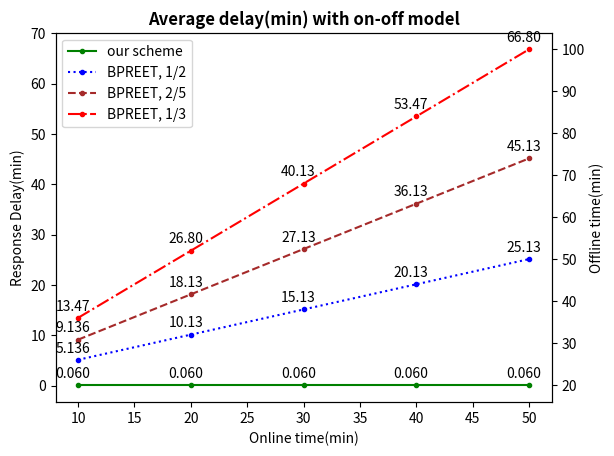

Reproduce this figure in Python.
import csv
import sys
import os
from typing import get_type_hints
import matplotlib.pyplot as plt
import numpy as np

# online_time = [10, 20, 30, 40, 50]
# offline_time = [[0]*3 for i in range(5)]
# for i in range(5):
#     offline_time[i][0] = online_time[i]*1
#     offline_time[i][1] = online_time[i]*1.5
#     offline_time[i][2] = online_time[i]*2

# for i in range(5):
#     for j in range(3):
#         print(offline_time[i][j], end = " ")
#     print("\n")

# lambda_ = [1/30, 1/60, 1/90, 1/120, 1/150]
# mu_ = [[0]*3 for i in range(5)]
# for i in range(5):
#     for j in range(3):
#         mu_[i][j] = 1/offline_time[i][j]

# for i in range(5):
#     for j in range(3):
#         print(mu_[i][j], end = " ")
#     print("\n")

g1 = 9.56
g2 = 21.56
gt = 48.81
e = 116.62
xor = 0
h1 = 2.07
h2 = 14.32

t_encryption_asymmetric = 4*g1 + g2
t_decryption_asymmetric = g1
t_rekey = 2*g1 + xor
t_authorization = 3*g1
t_compare = e
t_reEncryption = xor
t_reDecryption = 3*g1 + 2*g2 + xor
t_encryption_TK = 6.63
t_decryptionTK = 6

print("Encryption:", t_encryption_asymmetric)
print("Decryption:", t_decryption_asymmetric)
print("Rekey:", t_rekey)
print("Authorization:", t_authorization)
print("Compare:", t_compare)
print("ReEncryption:", t_reEncryption)
print("ReDecryption:", t_reDecryption)
print("EncryptionTK:", t_encryption_TK)
print("DecryptionTK:", t_decryptionTK)

t_upload_1k_lte = 4.43
t_download_1k_lte = 3.26

t_upload_1m_lte = 4545.35
t_download_1m_lte = 3340.03

t_upload_05k_lte = 2.21
t_download_05k_lte = 1.63

t_upload_1k_sdn = 3.88
t_dwonload_1k_sdn = 2.98

t_upload_1m_sdn = 3973.65
t_dwonload_1m_sdn = 3058.92

t_upload_05k_sdn = 1.94
t_dwonload_05k_sdn = 1.49

n = 1

gas_eq = 126762



# trans into seconds

bpreetUpload = (t_upload_05k_lte + t_encryption_asymmetric + t_encryption_TK) / 1000
bpreetRequest = (t_upload_05k_lte + t_download_05k_lte + t_download_1m_lte + t_upload_1m_lte + t_encryption_asymmetric + n*t_compare + 2*t_authorization + t_rekey + t_reEncryption + t_reDecryption + t_decryptionTK) / 1000

OurSchemeUpload = (max(t_upload_05k_sdn, t_upload_1m_sdn) + t_encryption_asymmetric + t_encryption_TK) / 1000
OurSchemeRequest = (3*t_upload_05k_sdn + 2*t_dwonload_05k_sdn + 1*t_dwonload_1m_sdn + t_encryption_asymmetric + (n+2)*t_compare + 2*t_authorization + t_rekey + t_reEncryption + t_reDecryption + t_decryptionTK) / 1000

# onoffResponseDelay = [[0]*3 for i in range(5)]

# for i in range(5):
#     for j in range(3):
#         onoffResponseDelay[i][j] = ((mu_[i][j] / (lambda_[i] + mu_[i][j])) * OurSchemeRequest) + (lambda_[i] / (lambda_[i] + mu_[i][j])) * ( (1 / mu_[i][j]) + OurSchemeRequest)

# # video size = 1mb, compare time can be varified
# nCompare = [0 for i in range(1, 10, 1)]
# nbpreetRequest = [0 for i in range(1, 10, 1)]
# nOurSchemeRequest = [0 for i in range(1, 10, 1)]
# for i in range(1, 10, 1):
#     n = i*10
#     nCompare[i-1] = n
#     nbpreetRequest[i-1] = (t_upload_05k_lte + t_download_05k_lte + t_download_1m_lte + t_upload_1m_lte + t_encryption_asymmetric + n*t_compare + 2*t_authorization + t_rekey + t_reEncryption + t_reDecryption + t_decryptionTK) / 1000
#     nOurSchemeRequest[i-1] = (3*t_upload_05k_sdn + 2*t_dwonload_05k_sdn + 1*t_dwonload_1m_sdn + t_encryption_asymmetric + (n+2)*t_compare + 2*t_authorization + t_rekey + t_reEncryption + t_reDecryption + t_decryptionTK) / 1000

# plt.title('Execution delay of request (message payload=1MB)')
# plt.xlabel('numbers of equality test')
# plt.ylabel('Execution delay(ms)')
# plt.plot(nCompare, nOurSchemeRequest, color='green', marker='o', markersize=3)
# plt.plot(nCompare, nbpreetRequest, color='blue', linestyle=':', marker='o', markersize=3)

# plt.legend(['our scheme', 'BPREET'])
# plt.show()

# # video size = 0.5kb, compare time can be varified
# nCompare = [0 for i in range(1, 10, 1)]
# nbpreetRequest = [0 for i in range(1, 10, 1)]
# nOurSchemeRequest = [0 for i in range(1, 10, 1)]
# for i in range(1, 10, 1):
#     n = i*10
#     nCompare[i-1] = n
#     nbpreetRequest[i-1] = (t_upload_05k_lte + t_download_05k_lte + t_download_05k_lte + t_upload_05k_lte + t_encryption_asymmetric + n*t_compare + 2*t_authorization + t_rekey + t_reEncryption + t_reDecryption + t_decryptionTK) / 1000
#     nOurSchemeRequest[i-1] = (3*t_upload_05k_sdn + 2*t_dwonload_05k_sdn + 1*t_dwonload_05k_sdn + t_encryption_asymmetric + (n+2)*t_compare + 2*t_authorization + t_rekey + t_reEncryption + t_reDecryption + t_decryptionTK) / 1000

# plt.title('Execution delay of request (message payload=0.5KB)')
# plt.xlabel('numbers of equality test')
# plt.ylabel('Execution delay(ms)')
# plt.plot(nCompare, nOurSchemeRequest, color='green', marker='o', markersize=3)
# plt.plot(nCompare, nbpreetRequest, color='blue', linestyle=':', marker='o', markersize=3)

# plt.legend(['our scheme', 'BPREET'])
# plt.show()

# end

print("\nbpreet upload delay:")
print(bpreetUpload)
print("bpreet request delay:")
print(bpreetRequest)

print("\nour scheme upload delay:")
print(OurSchemeUpload)
print("our scheme request delay:")
print(OurSchemeRequest)



# print("\n===== onoffResponseDelay =====")
# for i in range(5):
#     for j in range(3):
#         print("\nT_online:", online_time[i], ",T_offline:", offline_time[i][j])
#         print("Delay:", onoffResponseDelay[i][j])
#     # print("\n")

t_online = [10, 20, 30, 40, 50]
t_offline_1 = []
t_offline_1_5 = []
t_offline_2 = []

for i in range(5):
    t_offline_1.append(t_online[i]*1)
    t_offline_1_5.append(t_online[i]*1.5)
    t_offline_2.append(t_online[i]*2)

print(t_offline_1)
print(t_offline_1_5)
print(t_offline_2)

lambda_ = []
mu_1 = []
mu_1_5 = []
mu_2 = []

for i in range(5):
    lambda_.append(1/t_online[i])
    mu_1.append(1/t_offline_1[i])
    mu_1_5.append(1/t_offline_1_5[i])
    mu_2.append(1/t_offline_2[i])

print(lambda_)
print(mu_1)
print(mu_1_5)
print(mu_2)

def get_onoff_response_delay(mu_, lambda_, delay_):
    return (mu_/(lambda_+mu_)*delay_) + (lambda_/(lambda_+mu_)*((1/mu_)+delay_))

onoffResponseDelay_our_scheme = []
onoffResponseDelay_bpreet_1 = []
onoffResponseDelay_bpreet_1_5 = []
onoffResponseDelay_bpreet_2 = []

for i in range(5):
    onoffResponseDelay_our_scheme.append(OurSchemeRequest/60)
    onoffResponseDelay_bpreet_1.append(get_onoff_response_delay(mu_1[i], lambda_[i], bpreetRequest/60))
    onoffResponseDelay_bpreet_1_5.append(get_onoff_response_delay(mu_1_5[i], lambda_[i], bpreetRequest/60))
    onoffResponseDelay_bpreet_2.append(get_onoff_response_delay(mu_2[i], lambda_[i], bpreetRequest/60))

print("\nonoffResponseDelay:")
print(onoffResponseDelay_our_scheme)
print(onoffResponseDelay_bpreet_1)
print(onoffResponseDelay_bpreet_1_5)
print(onoffResponseDelay_bpreet_2)

# plt.title('Average delay(min) with on-off model')
# plt.xlabel('Online time(min)')
# plt.ylabel('Response Delay(min)')
# plt.plot(t_online, onoffResponseDelay_our_scheme, color='green', marker='o', markersize=3)
# plt.plot(t_online, onoffResponseDelay_bpreet_1, color='blue', linestyle=':', marker='o', markersize=3)
# plt.plot(t_online, onoffResponseDelay_bpreet_1_5, color='brown', linestyle='--', marker='o', markersize=3)
# plt.plot(t_online, onoffResponseDelay_bpreet_2, color='red', linestyle='-.', marker='o', markersize=3)

# for i in range(5):
#     plt.text(t_online[i]-2, onoffResponseDelay_our_scheme[i]+1.5, str(onoffResponseDelay_our_scheme[i])[:5])
#     plt.text(t_online[i]-2, onoffResponseDelay_bpreet_1[i]+1.5, str(onoffResponseDelay_bpreet_1[i])[:5])
#     plt.text(t_online[i]-2, onoffResponseDelay_bpreet_1_5[i]+1.5, str(onoffResponseDelay_bpreet_1_5[i])[:5])
#     plt.text(t_online[i]-2, onoffResponseDelay_bpreet_2[i]+1.5, str(onoffResponseDelay_bpreet_2[i])[:5])

# plt.legend(['our scheme', 'BPREET, 1/2', 'BPREET, 2/5', 'BPREET, 1/3'])

# plt.show()

# Creating dataset 
x = np.arange(1.0, 100.0, 0.191) 
dataset_1 = np.exp(x**0.25) - np.exp(x**0.5) 
dataset_2 = np.sin(0.4 * np.pi * x**0.5) + np.cos(0.8 * np.pi * x**0.25) 
  
# Creating plot with dataset_1
fig, ax1 = plt.subplots() 
  
ax1.set_xlabel('Online time(min)') 
ax1.set_ylabel('Response Delay(min)') 
ax1.plot(t_online, onoffResponseDelay_our_scheme, color='green', marker='o', markersize=3)
ax1.plot(t_online, onoffResponseDelay_bpreet_1, color='blue', linestyle=':', marker='o', markersize=3)
ax1.plot(t_online, onoffResponseDelay_bpreet_1_5, color='brown', linestyle='--', marker='o', markersize=3)
ax1.plot(t_online, onoffResponseDelay_bpreet_2, color='red', linestyle='-.', marker='o', markersize=3)

for i in range(5):
    plt.text(t_online[i]-2, onoffResponseDelay_our_scheme[i]+1.5, str(onoffResponseDelay_our_scheme[i])[:5])
    plt.text(t_online[i]-2, onoffResponseDelay_bpreet_1[i]+1.5, str(onoffResponseDelay_bpreet_1[i])[:5])
    plt.text(t_online[i]-2, onoffResponseDelay_bpreet_1_5[i]+1.5, str(onoffResponseDelay_bpreet_1_5[i])[:5])
    plt.text(t_online[i]-2, onoffResponseDelay_bpreet_2[i]+1.5, str(onoffResponseDelay_bpreet_2[i])[:5])
ax1.tick_params(axis ='y') 
  
plt.legend(['our scheme', 'BPREET, 1/2', 'BPREET, 2/5', 'BPREET, 1/3'])

# Adding Twin Axes to plot using dataset_2
ax2 = ax1.twinx() 
  
offline_scale = [20, 40, 60, 80, 100]

color = 'tab:green'
ax2.set_ylabel('Offline time(min)') 
ax2.plot(t_online, offline_scale, alpha=0)
ax2.tick_params(axis ='y') 

print(t_online)
  
# Adding title
plt.title('Average delay(min) with on-off model', fontweight ="bold") 
  
# Show plot
plt.show()